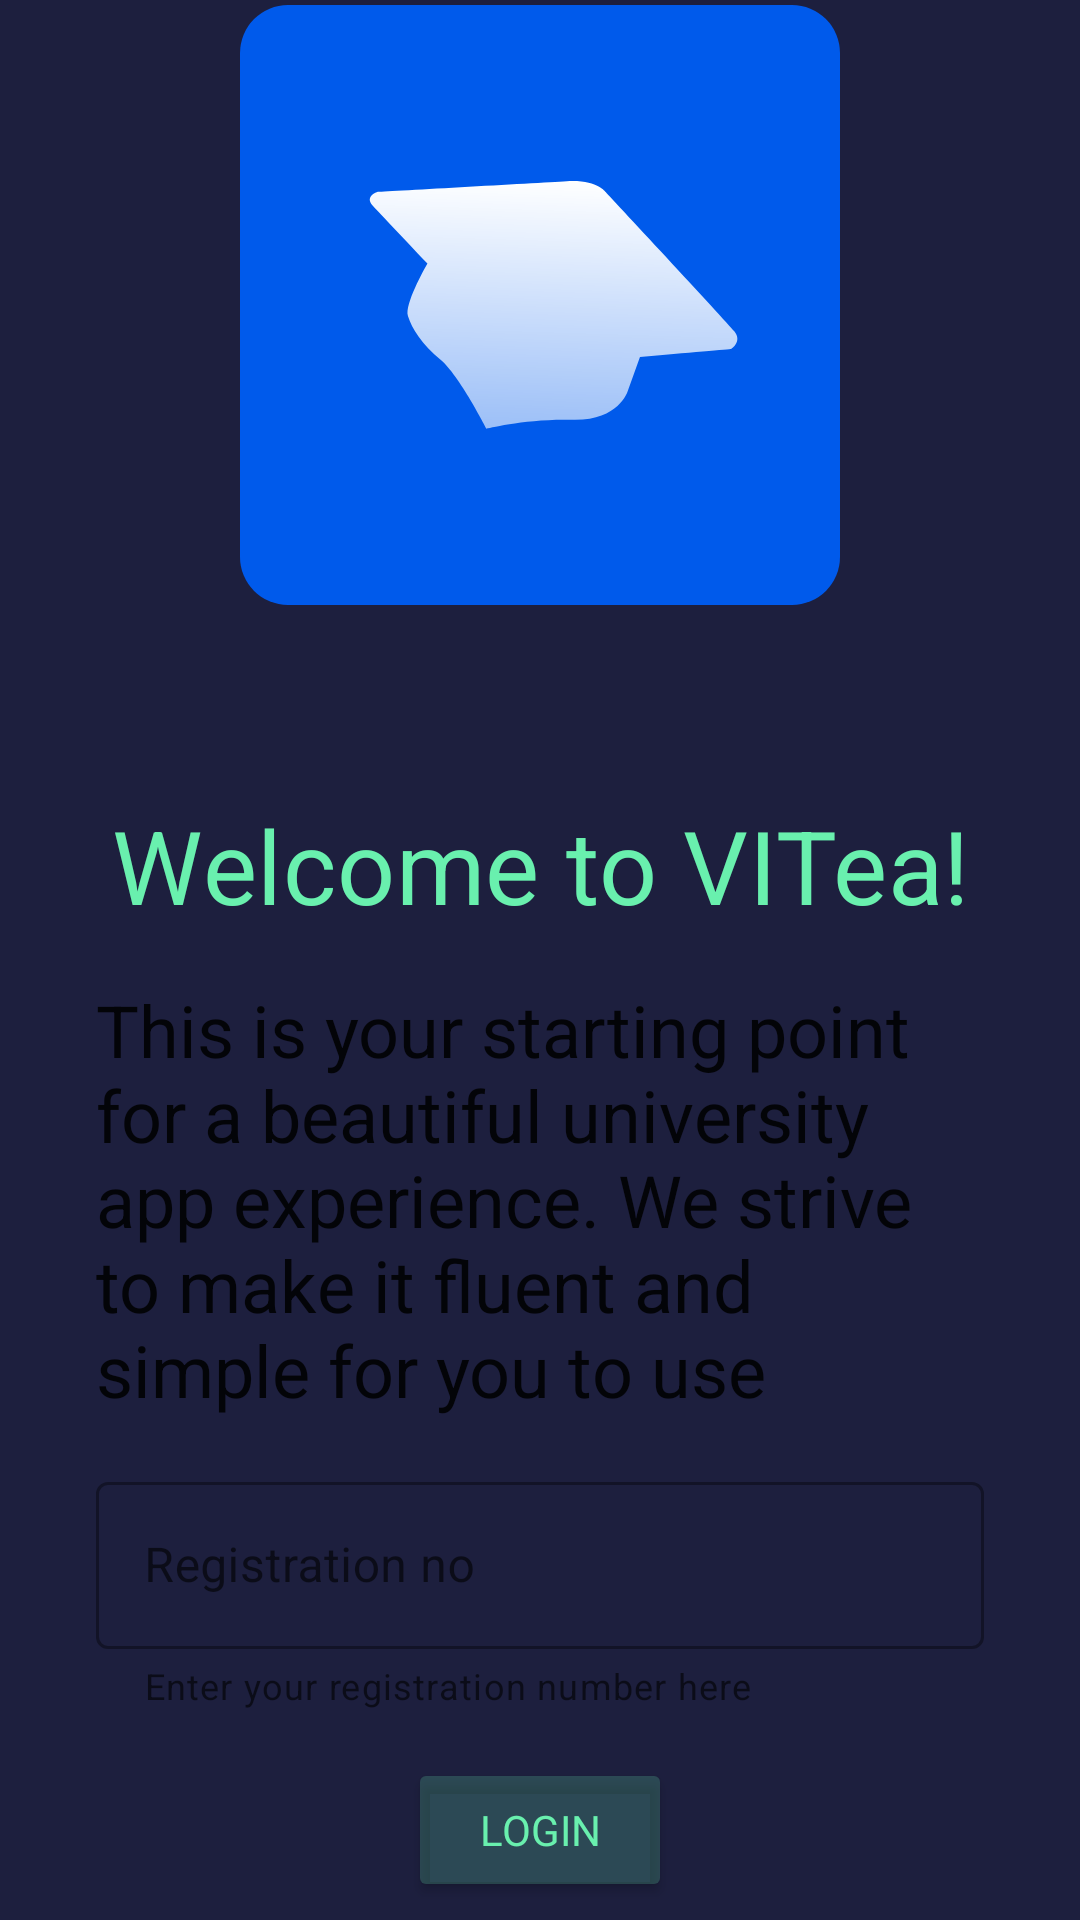

Here is an Android app screen rendered from its layout file. Give the layout XML and the strings, colors and styles it references.
<!-- AndroidManifest.xml: application theme Theme.VITea -->
<!-- res/layout/activity_auth.xml -->
<?xml version="1.0" encoding="utf-8"?>
<androidx.constraintlayout.widget.ConstraintLayout xmlns:android="http://schemas.android.com/apk/res/android"
    xmlns:app="http://schemas.android.com/apk/res-auto"
    xmlns:tools="http://schemas.android.com/tools"
    android:layout_width="match_parent"
    android:layout_height="match_parent"
    tools:context=".ui.auth.AuthActivity">

    <com.google.android.material.card.MaterialCardView
        android:id="@+id/imageView"
        android:layout_width="wrap_content"
        android:layout_height="wrap_content"
        app:cardCornerRadius="16dp"
        app:layout_constraintBottom_toTopOf="@+id/titleText"
        app:layout_constraintEnd_toEndOf="parent"
        app:layout_constraintStart_toStartOf="parent"
        app:layout_constraintTop_toTopOf="parent"
        app:layout_constraintVertical_bias="0.2"
        app:layout_constraintVertical_chainStyle="packed">

        <ImageView
            android:layout_width="200dp"
            android:layout_height="200dp"
            android:src="@drawable/ic_icon" />
    </com.google.android.material.card.MaterialCardView>

    <TextView
        android:id="@+id/titleText"
        android:layout_width="0dp"
        android:layout_height="wrap_content"
        android:layout_marginStart="24dp"
        android:layout_marginTop="64dp"
        android:layout_marginEnd="24dp"
        android:gravity="center"
        android:text="Welcome to VITea!"
        android:textAppearance="@style/TextAppearance.MaterialComponents.Headline4"
        android:textColor="@color/neon_green"
        app:layout_constraintBottom_toTopOf="@+id/bodyText"
        app:layout_constraintEnd_toEndOf="parent"
        app:layout_constraintStart_toStartOf="parent"
        app:layout_constraintTop_toBottomOf="@+id/imageView"
        tools:ignore="HardcodedText" />


    <TextView
        android:id="@+id/bodyText"
        android:layout_width="0dp"
        android:layout_height="wrap_content"
        android:layout_marginStart="32dp"
        android:layout_marginTop="16dp"
        android:layout_marginEnd="32dp"
        android:text="This is your starting point for a beautiful university app experience. We strive to make it fluent and simple for you to use"
        android:textAppearance="@style/TextAppearance.MaterialComponents.Headline5"
        app:layout_constraintBottom_toTopOf="@+id/regNoTIL"
        app:layout_constraintEnd_toEndOf="parent"
        app:layout_constraintStart_toStartOf="parent"
        app:layout_constraintTop_toBottomOf="@+id/titleText"
        tools:ignore="HardcodedText" />

    <com.google.android.material.textfield.TextInputLayout
        android:id="@+id/regNoTIL"
        style="@style/Widget.MaterialComponents.TextInputLayout.OutlinedBox"
        android:layout_width="0dp"
        android:layout_height="wrap_content"
        android:layout_marginStart="32dp"
        android:layout_marginTop="16dp"
        android:layout_marginEnd="32dp"
        android:hint="Registration no"
        app:helperText="Enter your registration number here"
        app:layout_constraintBottom_toTopOf="@+id/loginButton"
        app:layout_constraintEnd_toEndOf="parent"
        app:layout_constraintStart_toStartOf="parent"
        app:layout_constraintTop_toBottomOf="@+id/bodyText"
        tools:ignore="HardcodedText">

        <com.google.android.material.textfield.TextInputEditText
            android:layout_width="match_parent"
            android:layout_height="wrap_content"
            android:inputType="textCapCharacters" />
    </com.google.android.material.textfield.TextInputLayout>

    <Button
        android:id="@+id/loginButton"
        android:layout_width="wrap_content"
        android:layout_height="wrap_content"
        android:layout_marginTop="16dp"
        android:backgroundTint="@color/neon_green_translucent"
        android:text="Login"
        android:textColor="@color/neon_green"
        app:layout_constraintBottom_toBottomOf="parent"
        app:layout_constraintEnd_toEndOf="parent"
        app:layout_constraintStart_toStartOf="parent"
        app:layout_constraintTop_toBottomOf="@+id/regNoTIL"
        tools:ignore="HardcodedText" />

</androidx.constraintlayout.widget.ConstraintLayout>
<!-- resources referenced by this layout -->
<resources>
  <color name="neon_green">#69F0AE</color>
  <color name="neon_green_translucent">#3369F0AE</color>
  <!-- drawable ic_icon (drawable) -->
  <vector xmlns:android="http://schemas.android.com/apk/res/android"
      xmlns:aapt="http://schemas.android.com/aapt"
      android:width="1024dp"
      android:height="1024dp"
      android:viewportWidth="1024"
      android:viewportHeight="1024">
      <path
          android:fillColor="#005aeb"
          android:pathData="M0,0h1024v1024h-1024z" />
      <path android:pathData="M342.33,605.5c-31.69,-26.44 -49.26,-53.59 -55.7,-74.8 -5.89,-19.4 27.49,-79.28 33.24,-89.37C273,391.85 232.63,349.19 226.63,342.69c-15.29,-16.59 8.78,-23.89 8.78,-23.89S505.52,303.59 557.73,300.63s65.78,18.17 65.78,18.17S829.08,539.23 843.59,556.93s-5.54,30.34 -5.54,30.34 -77.17,6.7 -155.44,13.53l-21.43,59.58s-16.02,49.79 -94.35,47.56S420.55,723.04 420.55,723.04 374.02,631.94 342.33,605.5Z">
          <aapt:attr name="android:fillColor">
              <gradient
                  android:endX="556.0631"
                  android:endY="830.65857"
                  android:startX="572.87885"
                  android:startY="297.67"
                  android:type="linear">
                  <item
                      android:color="#FFFFFFFF"
                      android:offset="0" />
                  <item
                      android:color="#84FFFFFF"
                      android:offset="1" />
              </gradient>
          </aapt:attr>
      </path>
  </vector>
  <style name="Theme.VITea" parent="Theme.MaterialComponents.DayNight.NoActionBar">
          
          <item name="colorPrimary">@color/neon_green</item>
          <item name="colorPrimaryDark">@color/dark_blue</item>
          <item name="colorOnPrimary">@color/off_white</item>
          
          <item name="colorSecondary">@color/neon_green</item>
          <item name="colorSecondaryVariant">@color/neon_green</item>
          <item name="colorOnSecondary">@color/off_white</item>
          <item name="colorSurface">@color/dark_blue</item>
          
          <item name="android:statusBarColor">@color/dark_blue</item>
          
          <item name="android:colorBackground">@color/dark_blue</item>
          <item name="android:navigationBarColor">@color/dark_blue_card</item>
          <item name="fontFamily">@font/circularstd_medium</item>
          <item name="textAppearanceButton">@style/TextAppearance.App.Button</item>
      </style>
  <color name="dark_blue">#1d1f3e</color>
  <color name="off_white">#FAFAFA</color>
  <color name="dark_blue_card">#262845</color>
  <style name="TextAppearance.App.Button" parent="TextAppearance.MaterialComponents.Button">
          <item name="fontFamily">@font/circularstd_medium</item>
          <item name="android:fontFamily">@font/circularstd_medium</item>
      </style>
</resources>
